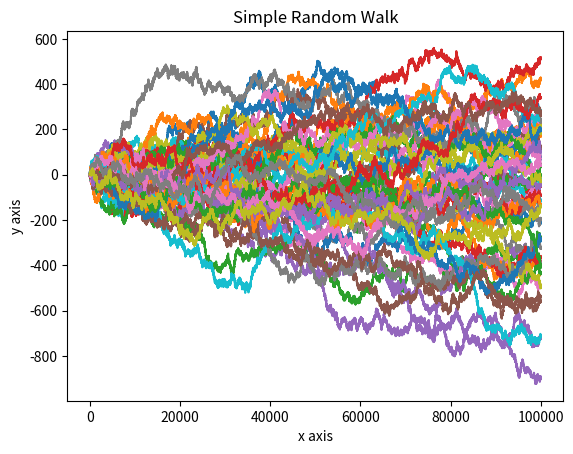

Write the Python code that produced this figure.
import matplotlib.pyplot as plt
import random
from random import choice

random.seed()

for i in range(1, 50):
    x = []
    y = []
    for j in range(0, 100000):
        last_y = 0
        if j > 1:
            last_y = y[j-1]

        random_step = choice([k for k in range(-1,2) if k != 0])

        x.append(j)
        y.append(last_y + random_step)

    plt.plot(x, y)

plt.xlabel('x axis')
plt.ylabel('y axis')
plt.title('Simple Random Walk')
plt.show()